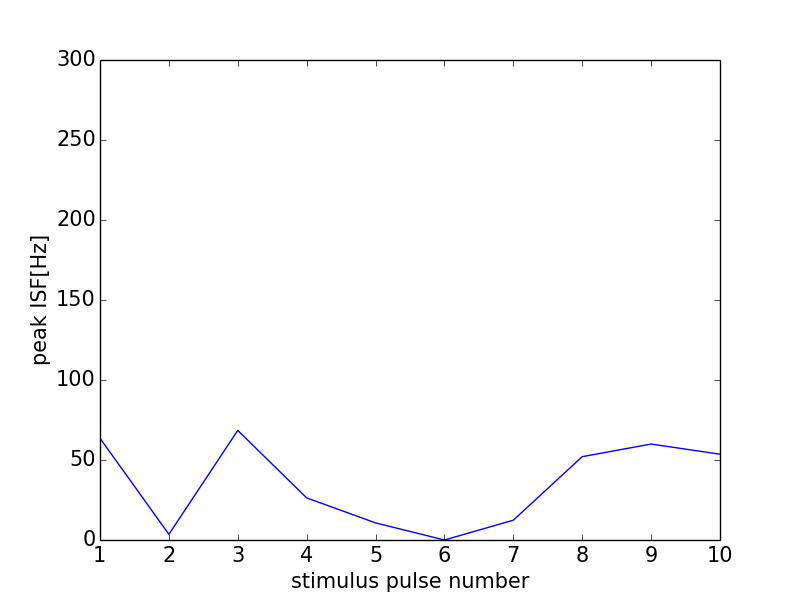

The file beside this chart, header and first rows:
0, 0.0
0, 0
1, 63.59
2, 3.562
3, 68.49
4, 26.32
5, 10.7
6, 0
7, 12.38
8, 52.08
9, 59.97
10, 53.62
11, 0
